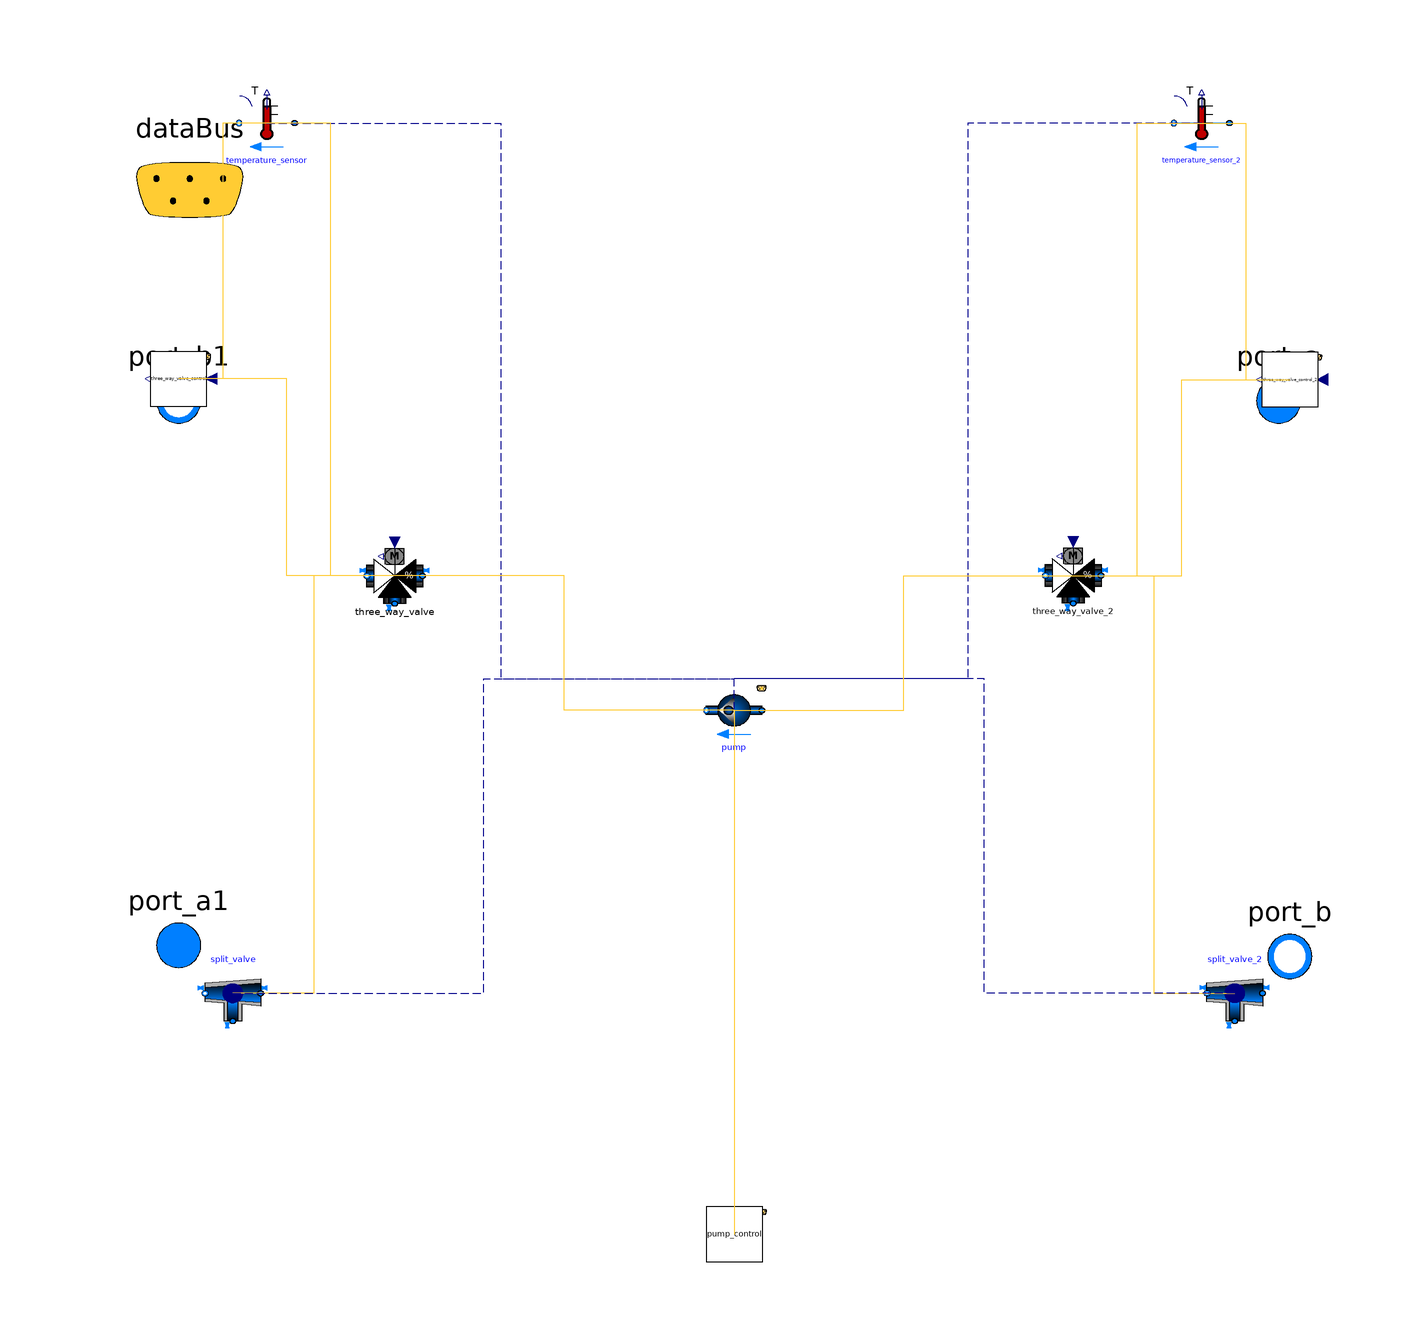

This picture is the connection diagram that the Modelica source below describes through its graphical annotations.

model distribution


extends Trano.BaseClasses.Containers.distribution;
parameter Real mRad_flow_nominal = 123;
package MediumW = Buildings.Media.Water;

replaceable package Medium = Modelica.Media.Interfaces.PartialMedium;

// Define Fluid Ports
Modelica.Fluid.Interfaces.FluidPort_a port_a(
    redeclare package Medium = MediumW)
    annotation (
Placement(transformation(extent= {{88,40},{108,60}} ), iconTransformation(
      extent= {{88,40},{108,60}} )),
iconTransformation(extent=  {{90,-60},{110,-40}} ));

Modelica.Fluid.Interfaces.FluidPort_b port_b(
    redeclare package Medium = MediumW)
annotation (
Placement(transformation(extent= {{90,-60},{110,-40}} ), iconTransformation(
      extent= {{90,-60},{110,-40}} )),
iconTransformation(extent=  {{90,40},{110,60}} ));

Modelica.Fluid.Interfaces.FluidPort_a[3] port_a1(
    redeclare package Medium = MediumW)
    annotation (
        Placement(transformation(extent= {{-110,-58},{-90,-38}} )),
        iconTransformation(extent= {{-110,-58},{-90,-38}} )
    );

Modelica.Fluid.Interfaces.FluidPort_b[3] port_b1(
    redeclare package Medium = MediumW)
    annotation (
        Placement(transformation(extent= {{-110,40},{-90,60}} )),
        iconTransformation(extent= {{-110,38},{-90,58}} )
    );

// Data Bus Connection
Trano.Controls.BaseClasses.DataBus dataBus 
    annotation (
        Placement(transformation(extent= {{-118,68},{-78,108}} )), 
        iconTransformation(extent= {{-228,58},{-208,78}} )
    );
        Buildings.Fluid.Sensors.TemperatureTwoPort temperature_sensor(
    redeclare package Medium = MediumW,
    m_flow_nominal=mRad_flow_nominal) "Radiator"  annotation (
    Placement(transformation(origin = { -84.13039464186795, 100.0 },
    extent = {{ 5, -5}, {-5, 5}}
)));
        Buildings.Fluid.Actuators.Valves.ThreeWayEqualPercentageLinear
             three_way_valve(
    redeclare package Medium = MediumW,
          dpFixed_nominal={2000,0},
    dpValve_nominal=6000.0,
    fraK=0.7,
    deltaM=0.02,
    m_flow_nominal=0.3,
    delta0=0.01,
    R=50.0,
    linearized={true, true},
    l={0.01,0.01}
,
    energyDynamics=Modelica.Fluid.Types.Dynamics.SteadyState) "Three-wayvalve"  annotation (
    Placement(transformation(origin = { -61.10989877964849, 18.495766229453764 },
    extent = {{ 5, -5}, {-5, 5}}
)));
        buildings_simple_hydronic_three_zones.Components.BaseClasses.
    ThreeWayValveControlThree_way_valve_control
    three_way_valve_control annotation (
    Placement(transformation(origin = { -100.0, 53.97642370911507 },
    extent = {{ 5, -5}, {-5, 5}}
)));
        Buildings.Fluid.Sensors.TemperatureTwoPort temperature_sensor_2(
    redeclare package Medium = MediumW,
    m_flow_nominal=mRad_flow_nominal) "Radiator"  annotation (
    Placement(transformation(origin = { 84.1371090930455, 99.99169848912504 },
    extent = {{ 5, -5}, {-5, 5}}
)));
        Buildings.Fluid.Actuators.Valves.ThreeWayEqualPercentageLinear
             three_way_valve_2(
    redeclare package Medium = MediumW,
          dpFixed_nominal={2000,0},
    dpValve_nominal=6000.0,
    fraK=0.7,
    deltaM=0.02,
    m_flow_nominal=0.3,
    delta0=0.01,
    R=50.0,
    linearized={true, true},
    l={0.01,0.01}
,
    energyDynamics=Modelica.Fluid.Types.Dynamics.SteadyState) "Three-wayvalve"  annotation (
    Placement(transformation(origin = { 61.02261091434042, 18.558027561016104 },
    extent = {{ 5, -5}, {-5, 5}}
)));
        buildings_simple_hydronic_three_zones.Components.BaseClasses.
    ThreeWayValveControlThree_way_valve_control_2
    three_way_valve_control_2 annotation (
    Placement(transformation(origin = { 100.0, 53.8435995351154 },
    extent = {{ 5, -5}, {-5, 5}}
)));
        Buildings.Fluid.FixedResistances.Junction split_valve (
        dp_nominal={5000,-1,-1},
    deltaM=0.3,
    m_flow_nominal=0.1*{1,-1,-1},
    linearized=true
,
    redeclare package Medium = MediumW,
    energyDynamics=Modelica.Fluid.Types.Dynamics.SteadyState)
    "Flow splitter"  annotation (
    Placement(transformation(origin = { -90.25229550299632, -56.641208699983395 },
    extent = {{ 5, -5}, {-5, 5}}
)));
        Buildings.Fluid.FixedResistances.Junction split_valve_2 (
        dp_nominal={5000,-1,-1},
    deltaM=0.3,
    m_flow_nominal=0.1*{1,-1,-1},
    linearized=true
,
    redeclare package Medium = MediumW,
    energyDynamics=Modelica.Fluid.Types.Dynamics.SteadyState)
    "Flow splitter"  annotation (
    Placement(transformation(origin = { 90.09618451311837, -56.624605678233436 },
    extent = {{ 5, -5}, {-5, 5}}
)));
      buildings_simple_hydronic_three_zones.Components.BaseClasses.PumpPump
     pump(
         dp_nominal=30000.0,
    m_flow_nominal=0.15
,
    redeclare package Medium = MediumW

    ) annotation (
    Placement(transformation(origin = { -0.01846474073823856, -5.711439481985707 },
    extent = {{ 5, -5}, {-5, 5}}
)));
        buildings_simple_hydronic_three_zones.Components.BaseClasses.CollectorControlPump_control
    pump_control annotation (
    Placement(transformation(origin = { 0.015107515149509254, -100.0 },
    extent = {{ 5, -5}, {-5, 5}}
)));
equation        
        connect(split_valve.port_1,port_a1[1])
        annotation (Line(
        points={{ -90.25229550299632, -56.641208699983395 }    ,{ -45.12614775149816, -56.641208699983395 }    ,{ -45.12614775149816, 0.0 }    ,{ 0.0, 0.0 }    },
        color={0, 0, 139},
        thickness=0.1,pattern =
        LinePattern.Dash,
        smooth=Smooth.None))
            ;        
        connect(split_valve.port_1,port_a1[2])
        annotation (Line(
        points={{ -90.25229550299632, -56.641208699983395 }    ,{ -45.12614775149816, -56.641208699983395 }    ,{ -45.12614775149816, 0.0 }    ,{ 0.0, 0.0 }    },
        color={0, 0, 139},
        thickness=0.1,pattern =
        LinePattern.Dash,
        smooth=Smooth.None))
            ;        
        connect(split_valve_2.port_1,port_a1[3])
        annotation (Line(
        points={{ 90.09618451311837, -56.624605678233436 }    ,{ 45.04809225655919, -56.624605678233436 }    ,{ 45.04809225655919, 0.0 }    ,{ 0.0, 0.0 }    },
        color={0, 0, 139},
        thickness=0.1,pattern =
        LinePattern.Dash,
        smooth=Smooth.None))
            ;        
        connect(temperature_sensor.port_b,port_b1[1])
        annotation (Line(
        points={{ -84.13039464186795, 100.0 }    ,{ -42.065197320933976, 100.0 }    ,{ -42.065197320933976, 0.0 }    ,{ 0.0, 0.0 }    },
        color={0, 0, 139},
        thickness=0.1,pattern =
        LinePattern.Dash,
        smooth=Smooth.None))
            ;        
        connect(temperature_sensor.port_b,port_b1[2])
        annotation (Line(
        points={{ -84.13039464186795, 100.0 }    ,{ -42.065197320933976, 100.0 }    ,{ -42.065197320933976, 0.0 }    ,{ 0.0, 0.0 }    },
        color={0, 0, 139},
        thickness=0.1,pattern =
        LinePattern.Dash,
        smooth=Smooth.None))
            ;        
        connect(temperature_sensor.T,three_way_valve_control.u)
        annotation (Line(
        points={{ -84.13039464186795, 100.0 }    ,{ -92.06519732093398, 100.0 }    ,{ -92.06519732093398, 53.97642370911507 }    ,{ -100.0, 53.97642370911507 }    },
        color={255,204,51},
        thickness=0.1,pattern =
        LinePattern.Solid,
        smooth=Smooth.None))
            ;        
        connect(three_way_valve.y,three_way_valve_control.y)
        annotation (Line(
        points={{ -61.10989877964849, 18.495766229453764 }    ,{ -80.55494938982424, 18.495766229453764 }    ,{ -80.55494938982424, 53.97642370911507 }    ,{ -100.0, 53.97642370911507 }    },
        color={255,204,51},
        thickness=0.1,pattern =
        LinePattern.Solid,
        smooth=Smooth.None))
            ;        
        connect(three_way_valve.port_2,temperature_sensor.port_a)
        annotation (Line(
        points={{ -61.10989877964849, 18.495766229453764 }    ,{ -72.62014671075822, 18.495766229453764 }    ,{ -72.62014671075822, 100.0 }    ,{ -84.13039464186795, 100.0 }    },
        color={255,204,51},
        thickness=0.1,pattern =
        LinePattern.Solid,
        smooth=Smooth.None))
            ;        
        connect(three_way_valve.port_3,split_valve.port_3)
        annotation (Line(
        points={{ -61.10989877964849, 18.495766229453764 }    ,{ -75.6810971413224, 18.495766229453764 }    ,{ -75.6810971413224, -56.641208699983395 }    ,{ -90.25229550299632, -56.641208699983395 }    },
        color={255,204,51},
        thickness=0.1,pattern =
        LinePattern.Solid,
        smooth=Smooth.None))
            ;        
        connect(temperature_sensor_2.port_b,port_b1[3])
        annotation (Line(
        points={{ 84.1371090930455, 99.99169848912504 }    ,{ 42.06855454652275, 99.99169848912504 }    ,{ 42.06855454652275, 0.0 }    ,{ 0.0, 0.0 }    },
        color={0, 0, 139},
        thickness=0.1,pattern =
        LinePattern.Dash,
        smooth=Smooth.None))
            ;        
        connect(temperature_sensor_2.T,three_way_valve_control_2.u)
        annotation (Line(
        points={{ 84.1371090930455, 99.99169848912504 }    ,{ 92.06855454652275, 99.99169848912504 }    ,{ 92.06855454652275, 53.8435995351154 }    ,{ 100.0, 53.8435995351154 }    },
        color={255,204,51},
        thickness=0.1,pattern =
        LinePattern.Solid,
        smooth=Smooth.None))
            ;        
        connect(three_way_valve_2.y,three_way_valve_control_2.y)
        annotation (Line(
        points={{ 61.02261091434042, 18.558027561016104 }    ,{ 80.51130545717021, 18.558027561016104 }    ,{ 80.51130545717021, 53.8435995351154 }    ,{ 100.0, 53.8435995351154 }    },
        color={255,204,51},
        thickness=0.1,pattern =
        LinePattern.Solid,
        smooth=Smooth.None))
            ;        
        connect(three_way_valve_2.port_2,temperature_sensor_2.port_a)
        annotation (Line(
        points={{ 61.02261091434042, 18.558027561016104 }    ,{ 72.57986000369296, 18.558027561016104 }    ,{ 72.57986000369296, 99.99169848912504 }    ,{ 84.1371090930455, 99.99169848912504 }    },
        color={255,204,51},
        thickness=0.1,pattern =
        LinePattern.Solid,
        smooth=Smooth.None))
            ;        
        connect(three_way_valve_2.port_3,split_valve_2.port_3)
        annotation (Line(
        points={{ 61.02261091434042, 18.558027561016104 }    ,{ 75.5593977137294, 18.558027561016104 }    ,{ 75.5593977137294, -56.624605678233436 }    ,{ 90.09618451311837, -56.624605678233436 }    },
        color={255,204,51},
        thickness=0.1,pattern =
        LinePattern.Solid,
        smooth=Smooth.None))
            ;        
        connect(split_valve.port_2,port_b)
        annotation (Line(
        points={{ -90.25229550299632, -56.641208699983395 }    ,{ -45.12614775149816, -56.641208699983395 }    ,{ -45.12614775149816, 0.0 }    ,{ 0.0, 0.0 }    },
        color={0, 0, 139},
        thickness=0.1,pattern =
        LinePattern.Dash,
        smooth=Smooth.None))
            ;        
        connect(split_valve_2.port_2,port_b)
        annotation (Line(
        points={{ 90.09618451311837, -56.624605678233436 }    ,{ 45.04809225655919, -56.624605678233436 }    ,{ 45.04809225655919, 0.0 }    ,{ 0.0, 0.0 }    },
        color={0, 0, 139},
        thickness=0.1,pattern =
        LinePattern.Dash,
        smooth=Smooth.None))
            ;        
        connect(pump.port_a,port_a)
        annotation (Line(
        points={{ -0.01846474073823856, -5.711439481985707 }    ,{ -0.00923237036911928, -5.711439481985707 }    ,{ -0.00923237036911928, 0.0 }    ,{ 0.0, 0.0 }    },
        color={0, 0, 139},
        thickness=0.1,pattern =
        LinePattern.Dash,
        smooth=Smooth.None))
            ;        
        connect(pump.dataBus,pump_control.dataBus)
        annotation (Line(
        points={{ -0.01846474073823856, -5.711439481985707 }    ,{ -0.0016786127943646534, -5.711439481985707 }    ,{ -0.0016786127943646534, -100.0 }    ,{ 0.015107515149509254, -100.0 }    },
        color={255,204,51},
        thickness=0.1,pattern =
        LinePattern.Solid,
        smooth=Smooth.None))
            ;        
        connect(pump.port_b,three_way_valve.port_1)
        annotation (Line(
        points={{ -0.01846474073823856, -5.711439481985707 }    ,{ -30.564181760193364, -5.711439481985707 }    ,{ -30.564181760193364, 18.495766229453764 }    ,{ -61.10989877964849, 18.495766229453764 }    },
        color={255,204,51},
        thickness=0.1,pattern =
        LinePattern.Solid,
        smooth=Smooth.None))
            ;        
        connect(pump.port_b,three_way_valve_2.port_1)
        annotation (Line(
        points={{ -0.01846474073823856, -5.711439481985707 }    ,{ 30.50207308680109, -5.711439481985707 }    ,{ 30.50207308680109, 18.558027561016104 }    ,{ 61.02261091434042, 18.558027561016104 }    },
        color={255,204,51},
        thickness=0.1,pattern =
        LinePattern.Solid,
        smooth=Smooth.None))
            ;        
        connect(three_way_valve_control.dataBus,dataBus)
            ;        
        connect(three_way_valve_control_2.dataBus,dataBus)
            ;        
        connect(pump_control.dataBus,dataBus)
            ;end distribution;